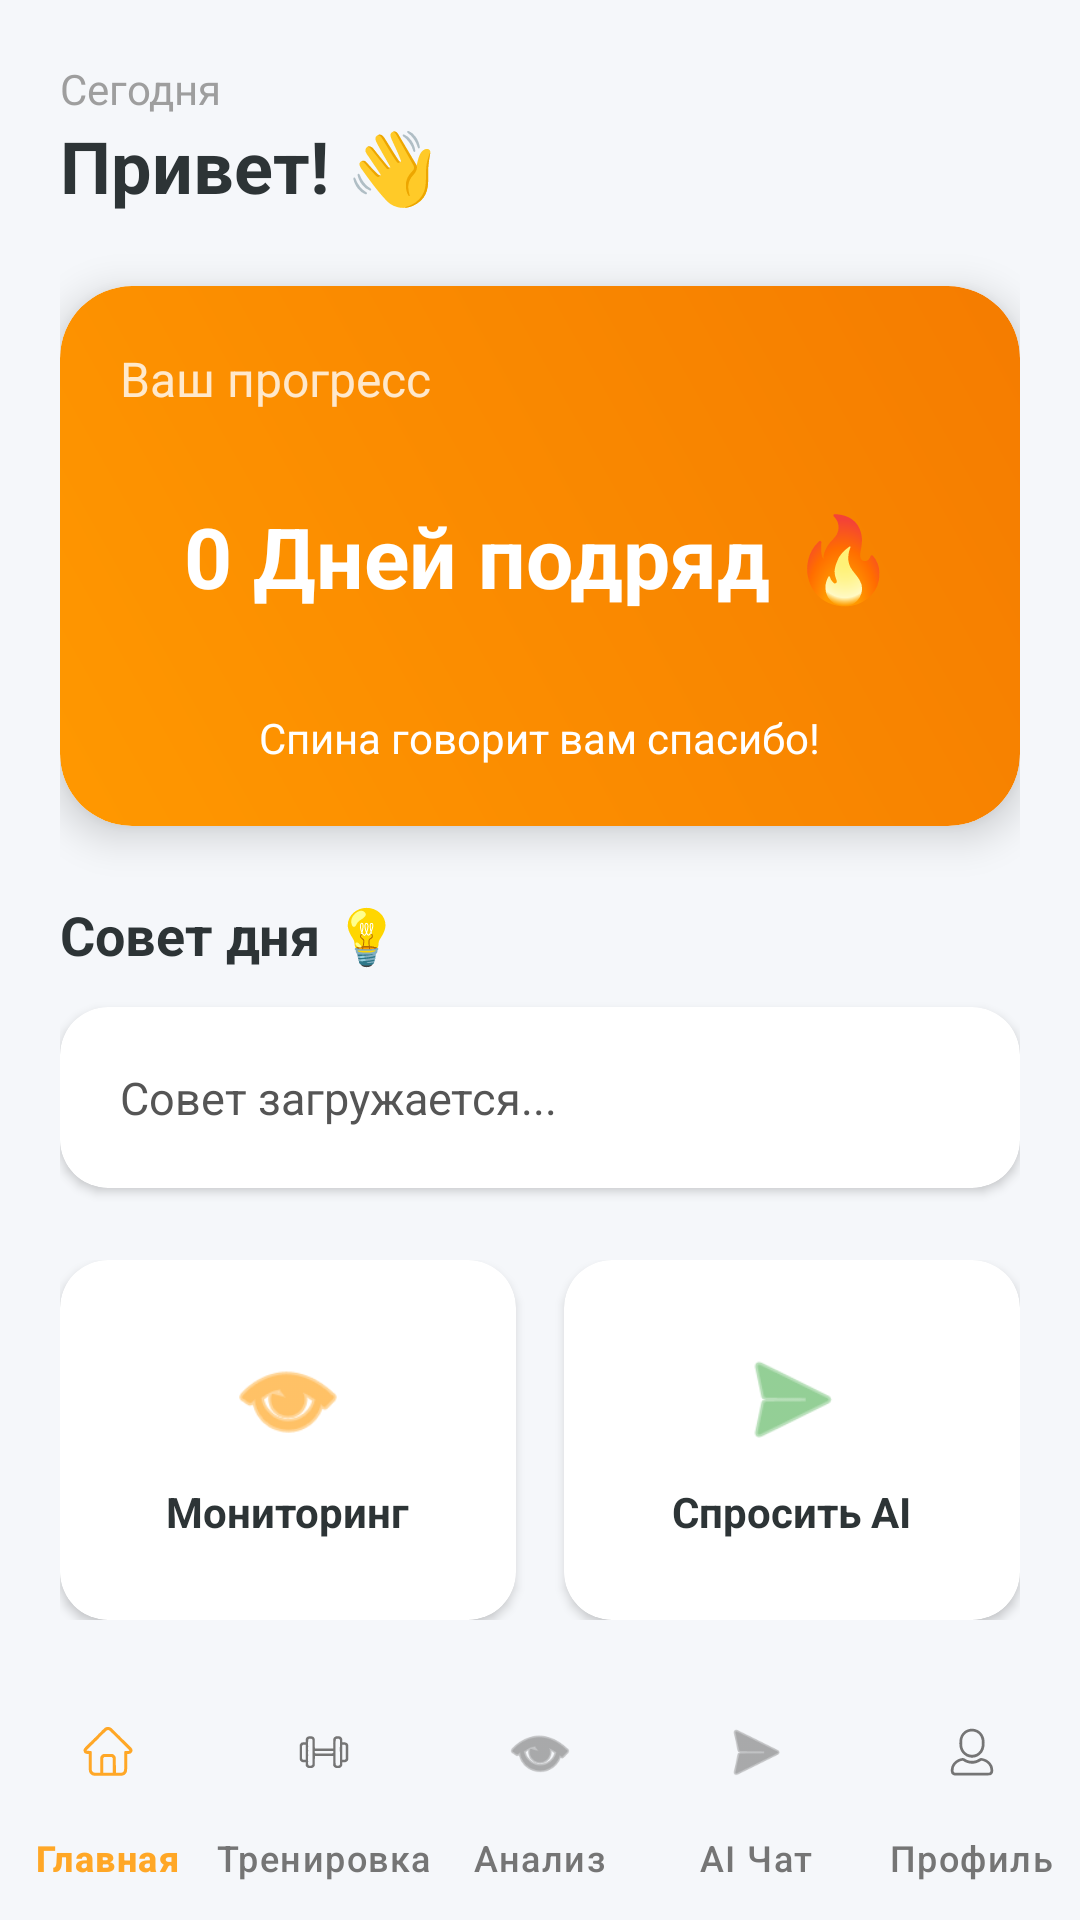

Layout XML and referenced resources for this Android screen:
<!-- AndroidManifest.xml: application theme Theme.Korset_new -->
<!-- res/layout/activity_home.xml -->
<?xml version="1.0" encoding="utf-8"?>
<RelativeLayout xmlns:android="http://schemas.android.com/apk/res/android"
    xmlns:app="http://schemas.android.com/apk/res-auto"
    android:layout_width="match_parent"
    android:layout_height="match_parent"
    android:background="#F5F7FA">

    <ScrollView
        android:layout_width="match_parent"
        android:layout_height="match_parent"
        android:layout_above="@+id/bottom_navigation_view"
        android:clipToPadding="false">

        <LinearLayout
            android:layout_width="match_parent"
            android:layout_height="wrap_content"
            android:orientation="vertical"
            android:padding="20dp">

            
            <LinearLayout
                android:layout_width="match_parent"
                android:layout_height="wrap_content"
                android:orientation="horizontal"
                android:gravity="center_vertical"
                android:layout_marginBottom="24dp">

                <LinearLayout
                    android:layout_width="0dp"
                    android:layout_height="wrap_content"
                    android:layout_weight="1"
                    android:orientation="vertical">
                    <TextView
                        android:id="@+id/tv_date"
                        android:layout_width="wrap_content"
                        android:layout_height="wrap_content"
                        android:text="Сегодня"
                        android:textColor="#9E9E9E"
                        android:textSize="14sp"/>
                    <TextView
                        android:id="@+id/tv_greeting"
                        android:layout_width="wrap_content"
                        android:layout_height="wrap_content"
                        android:text="Привет! 👋"
                        android:textColor="#2D3436"
                        android:textSize="24sp"
                        android:textStyle="bold"/>
                </LinearLayout>

                <ImageView
                    android:layout_width="48dp"
                    android:layout_height="48dp"
                    android:src="@drawable/circular_background"
                    app:tint="#FF9800"/>
            </LinearLayout>

            
            <androidx.cardview.widget.CardView
                android:layout_width="match_parent"
                android:layout_height="180dp"
                app:cardCornerRadius="24dp"
                app:cardElevation="8dp"
                android:layout_marginBottom="24dp">

                <RelativeLayout
                    android:layout_width="match_parent"
                    android:layout_height="match_parent"
                    android:background="@drawable/bg_gradient_orange"
                    android:padding="20dp">

                    <TextView
                        android:layout_width="wrap_content"
                        android:layout_height="wrap_content"
                        android:text="Ваш прогресс"
                        android:textColor="#FFFFFF"
                        android:alpha="0.8"
                        android:textSize="16sp"/>

                    <TextView
                        android:id="@+id/tv_streak"
                        android:layout_width="wrap_content"
                        android:layout_height="wrap_content"
                        android:text="0 Дней подряд 🔥"
                        android:textColor="#FFFFFF"
                        android:textSize="28sp"
                        android:textStyle="bold"
                        android:layout_centerInParent="true"/>

                    <TextView
                        android:layout_width="wrap_content"
                        android:layout_height="wrap_content"
                        android:text="Спина говорит вам спасибо!"
                        android:textColor="#FFFFFF"
                        android:layout_alignParentBottom="true"
                        android:layout_centerHorizontal="true"/>
                </RelativeLayout>
            </androidx.cardview.widget.CardView>

            
            <TextView
                android:layout_width="wrap_content"
                android:layout_height="wrap_content"
                android:text="Совет дня 💡"
                android:textSize="18sp"
                android:textStyle="bold"
                android:textColor="#2D3436"
                android:layout_marginBottom="12dp"/>

            <androidx.cardview.widget.CardView
                android:layout_width="match_parent"
                android:layout_height="wrap_content"
                app:cardCornerRadius="16dp"
                app:cardElevation="2dp"
                app:cardBackgroundColor="#FFFFFF"
                android:layout_marginBottom="24dp">
                <LinearLayout
                    android:layout_width="match_parent"
                    android:layout_height="wrap_content"
                    android:padding="20dp"
                    android:orientation="horizontal"
                    android:gravity="center_vertical">

                    <TextView
                        android:id="@+id/tv_daily_tip"
                        android:layout_width="0dp"
                        android:layout_height="wrap_content"
                        android:layout_weight="1"
                        android:text="Совет загружается..."
                        android:textColor="#555555"
                        android:lineSpacingExtra="4dp"
                        android:textSize="15sp"/>
                </LinearLayout>
            </androidx.cardview.widget.CardView>

            
            <LinearLayout
                android:layout_width="match_parent"
                android:layout_height="wrap_content"
                android:orientation="horizontal"
                android:weightSum="2">

                <androidx.cardview.widget.CardView
                    android:id="@+id/card_goto_monitor"
                    android:layout_width="0dp"
                    android:layout_height="120dp"
                    android:layout_weight="1"
                    android:layout_marginEnd="8dp"
                    app:cardCornerRadius="16dp"
                    app:cardElevation="2dp"
                    app:cardBackgroundColor="#FFFFFF">
                    <LinearLayout
                        android:layout_width="match_parent"
                        android:layout_height="match_parent"
                        android:gravity="center"
                        android:orientation="vertical">
                        <ImageView
                            android:layout_width="40dp"
                            android:layout_height="40dp"
                            android:src="@android:drawable/ic_menu_view"
                            app:tint="#FF9800"
                            android:layout_marginBottom="8dp"/>
                        <TextView
                            android:layout_width="wrap_content"
                            android:layout_height="wrap_content"
                            android:text="Мониторинг"
                            android:textStyle="bold"
                            android:textColor="#2D3436"/>
                    </LinearLayout>
                </androidx.cardview.widget.CardView>

                <androidx.cardview.widget.CardView
                    android:id="@+id/card_goto_chat"
                    android:layout_width="0dp"
                    android:layout_height="120dp"
                    android:layout_weight="1"
                    android:layout_marginStart="8dp"
                    app:cardCornerRadius="16dp"
                    app:cardElevation="2dp"
                    app:cardBackgroundColor="#FFFFFF">
                    <LinearLayout
                        android:layout_width="match_parent"
                        android:layout_height="match_parent"
                        android:gravity="center"
                        android:orientation="vertical">
                        <ImageView
                            android:layout_width="40dp"
                            android:layout_height="40dp"
                            android:src="@android:drawable/ic_menu_send"
                            app:tint="#4CAF50"
                            android:layout_marginBottom="8dp"/>
                        <TextView
                            android:layout_width="wrap_content"
                            android:layout_height="wrap_content"
                            android:text="Спросить AI"
                            android:textStyle="bold"
                            android:textColor="#2D3436"/>
                    </LinearLayout>
                </androidx.cardview.widget.CardView>
            </LinearLayout>

        </LinearLayout>
    </ScrollView>

    
    <com.google.android.material.bottomnavigation.BottomNavigationView
        android:id="@+id/bottom_navigation_view"
        style="@style/CustomBottomNavigationView"
        android:layout_width="match_parent"
        android:layout_height="wrap_content"
        android:layout_alignParentBottom="true"
        android:background="#F5F7FA"
        app:elevation="0dp"
        app:labelVisibilityMode="labeled"
        app:itemIconTint="@color/bottom_nav_item_color"
        app:itemTextColor="@color/bottom_nav_item_color"
        app:menu="@menu/bottom_navigation_menu" />

</RelativeLayout>
<!-- resources referenced by this layout -->
<resources>
  <!-- drawable bg_gradient_orange (drawable) -->
  <?xml version="1.0" encoding="utf-8"?>
  <shape xmlns:android="http://schemas.android.com/apk/res/android">
      <gradient
          android:startColor="#FF9800"
          android:endColor="#F57C00"
          android:angle="45"/>
      <corners android:radius="24dp"/>
  </shape>
  <style name="Theme.Korset_new" parent="Base.Theme.Korset_new" />
  <style name="Base.Theme.Korset_new" parent="Theme.Material3.DayNight.NoActionBar">
          <item name="colorPrimary">@color/orange_accent_color</item>
          <item name="android:windowBackground">@color/background_color</item>
          <item name="android:statusBarColor">@color/background_color</item>
          <item name="android:windowLightStatusBar">true</item>
          <item name="android:navigationBarColor">@color/background_color</item>
          <item name="android:windowLightNavigationBar">true</item>
      </style>
  <color name="orange_accent_color">#FFA726</color>
  <color name="background_color">#F5F5F5</color>
</resources>
